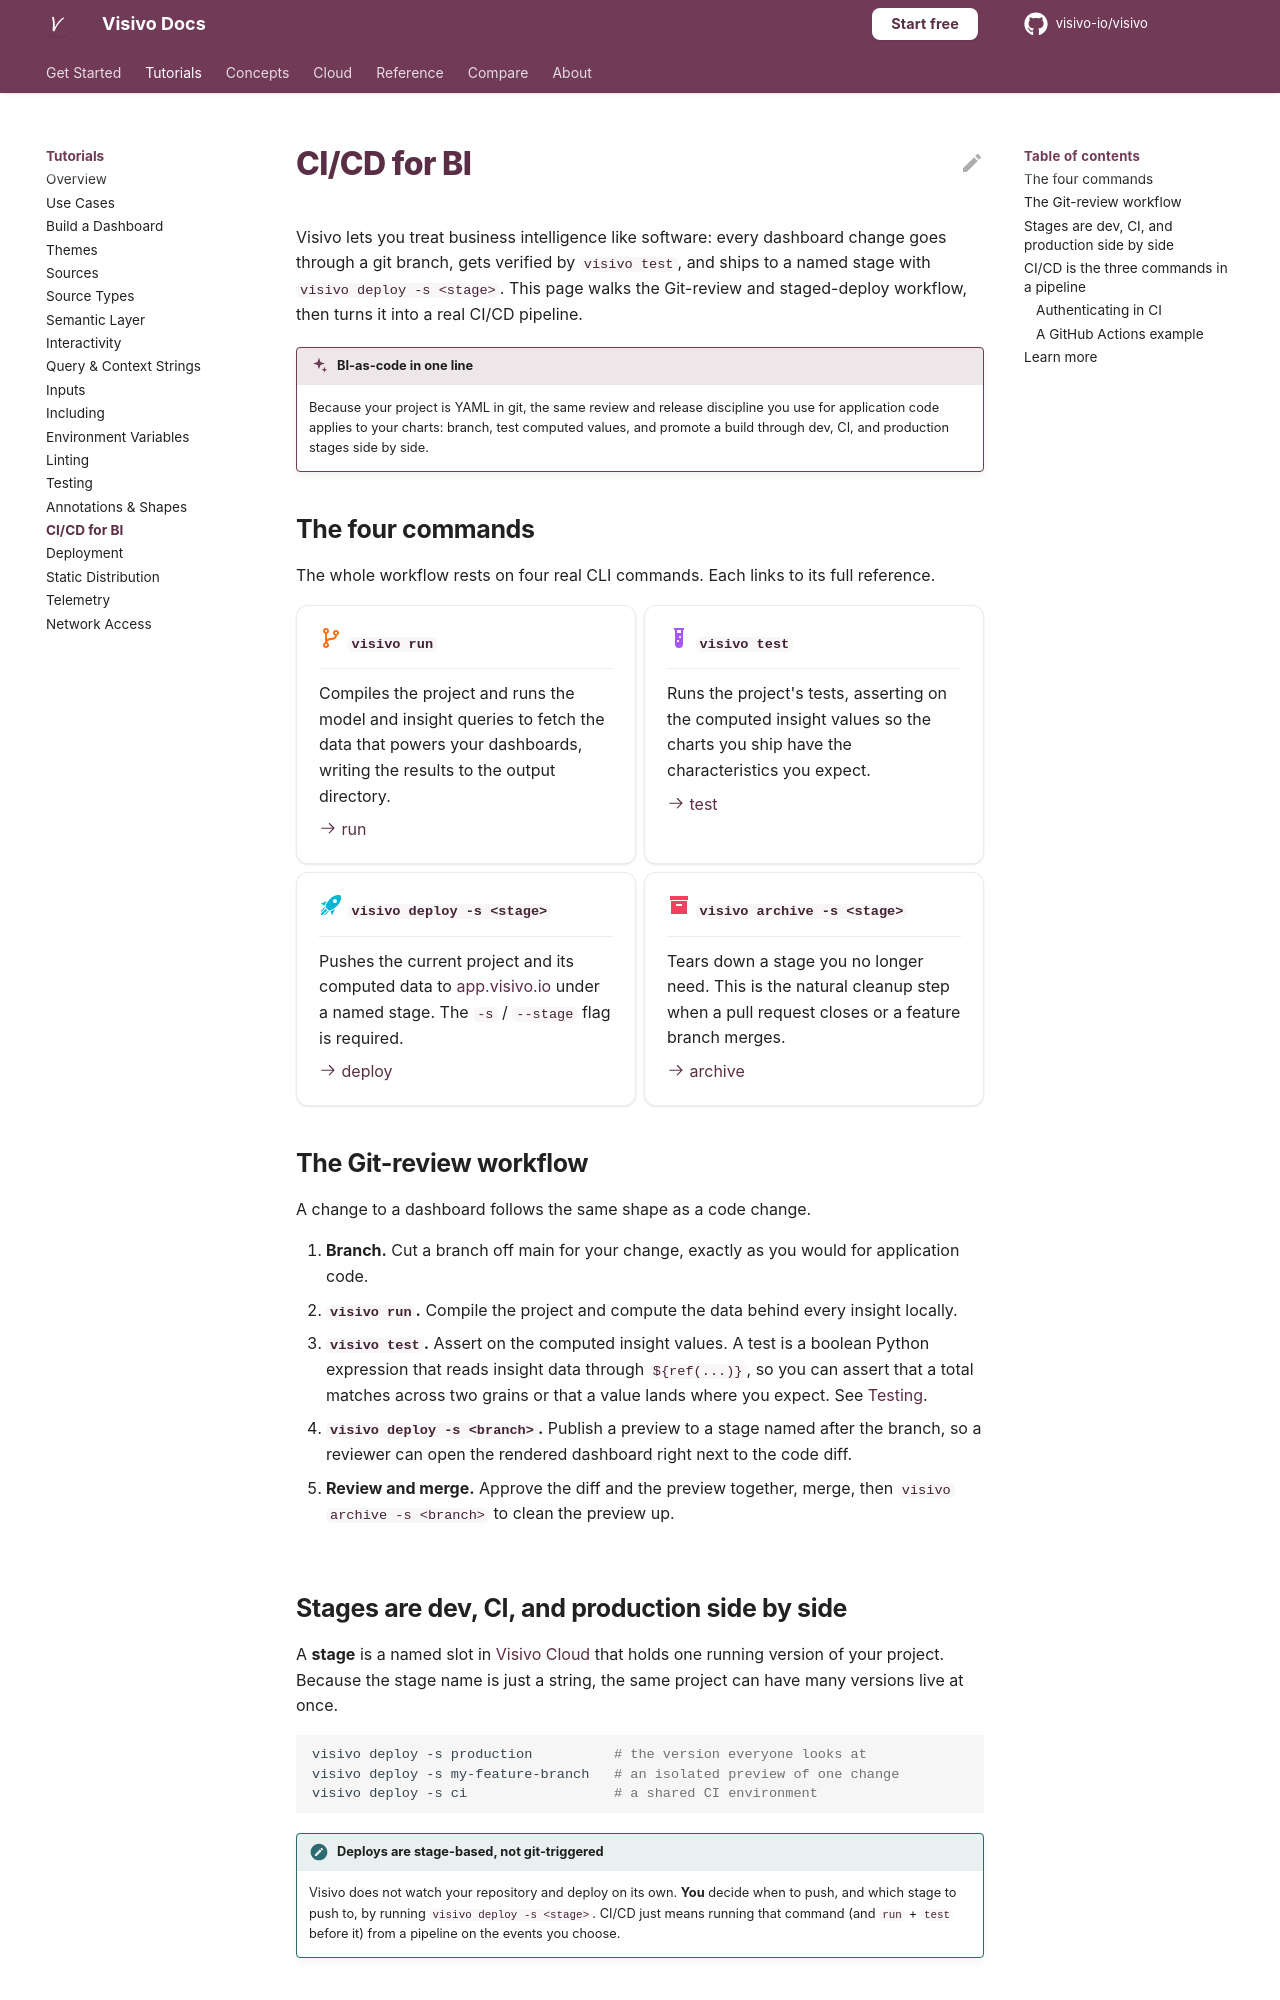

repository: visivo-io/visivo · page: topics/ci-cd/index.html · generator: mkdocs

# CI/CD for BI

Visivo lets you treat business intelligence like software: every dashboard change goes through a git branch, gets verified by `visivo test`, and ships to a named stage with `visivo deploy -s <stage>`. This page walks the Git-review and staged-deploy workflow, then turns it into a real CI/CD pipeline.

!!! visivo "BI-as-code in one line"
    Because your project is YAML in git, the same review and release discipline you use for application code applies to your charts: branch, test computed values, and promote a build through dev, CI, and production stages side by side.

## The four commands

The whole workflow rests on four real CLI commands. Each links to its full reference.

<div class="grid cards" markdown>

-   :material-source-branch:{ .lg .middle .vz-source } **`visivo run`**

    ---

    Compiles the project and runs the model and insight queries to fetch the data that powers your dashboards, writing the results to the output directory.

    [:octicons-arrow-right-24: run](../reference/cli.md#run)

-   :material-test-tube:{ .lg .middle .vz-insight } **`visivo test`**

    ---

    Runs the project's tests, asserting on the computed insight values so the charts you ship have the characteristics you expect.

    [:octicons-arrow-right-24: test](../reference/cli.md#test)

-   :material-rocket-launch:{ .lg .middle .vz-metric } **`visivo deploy -s <stage>`**

    ---

    Pushes the current project and its computed data to [app.visivo.io](https://app.visivo.io) under a named stage. The `-s` / `--stage` flag is required.

    [:octicons-arrow-right-24: deploy](../reference/cli.md#deploy)

-   :material-archive:{ .lg .middle .vz-dashboard } **`visivo archive -s <stage>`**

    ---

    Tears down a stage you no longer need. This is the natural cleanup step when a pull request closes or a feature branch merges.

    [:octicons-arrow-right-24: archive](../reference/cli.md#archive)

</div>

## The Git-review workflow

A change to a dashboard follows the same shape as a code change.

1. **Branch.** Cut a branch off main for your change, exactly as you would for application code.
2. **`visivo run`.** Compile the project and compute the data behind every insight locally.
3. **`visivo test`.** Assert on the computed insight values. A test is a boolean Python expression that reads insight data through `${ref(...)}`, so you can assert that a total matches across two grains or that a value lands where you expect. See [Testing](testing.md).
4. **`visivo deploy -s <branch>`.** Publish a preview to a stage named after the branch, so a reviewer can open the rendered dashboard right next to the code diff.
5. **Review and merge.** Approve the diff and the preview together, merge, then `visivo archive -s <branch>` to clean the preview up.

```mermaid
flowchart LR
    B[git branch]:::source --> R["visivo run"]:::model
    R --> T["visivo test"]:::insight
    T -->|pass| D["visivo deploy<br/>-s &lt;branch&gt;"]:::metric
    T -->|fail| F[fix the branch]:::dashboard
    F --> R
    D --> RV[review diff + preview]:::input
    RV -->|merge| P["visivo deploy<br/>-s production"]:::metric
    RV -->|close| A["visivo archive<br/>-s &lt;branch&gt;"]:::dashboard

    classDef source fill:#fff7ed,stroke:#f97316,color:#9a3412;
    classDef model fill:#fffbeb,stroke:#f59e0b,color:#92400e;
    classDef metric fill:#ecfeff,stroke:#06b6d4,color:#155e75;
    classDef insight fill:#faf5ff,stroke:#a855f7,color:#6b21a8;
    classDef input fill:#eef2ff,stroke:#6366f1,color:#3730a3;
    classDef dashboard fill:#fff1f2,stroke:#f43f5e,color:#9f1239;
```
